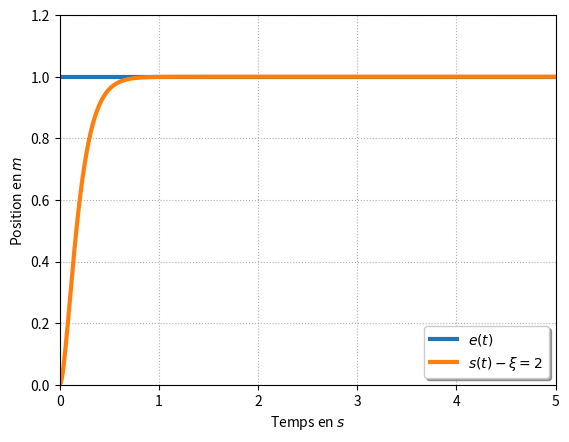

The script that saved this image:
import matplotlib.pyplot as plt
import numpy as np
from math import sqrt


xf=5
x=np.linspace(0,xf,500)

K,E0,xi,om0 = 1,1,2,10
p1 = - om0

plo1=plt.plot(x,(E0+0*np.sin(x)),
            label="$e(t)$",linewidth=3)

plo2=plt.plot(x,
            K*E0*(
                1
                -np.exp(-om0*x)
                -om0*x*np.exp(-om0*x)
                )
            ,label="$s(t) - \\xi=2$",linewidth=3)

K,E0,xi,om0 = 1,1,20,10
p1 =  0.3

"""
plo3=plt.plot(x,
            K*E0*(
                1
                -np.exp(p1*x)
                +p1*x*np.exp(p1*x)
                )
            ,label="$s(t) - \\xi=20$",linewidth=3)
"""

plt.grid(True, which="both", linestyle="dotted")
#plt.title("Fonctions trigonometriques")  
#plt.legend([p1, p2], ["Sinus", "Cosinus"])
plt.legend(loc='lower right', fancybox=True, shadow=True, prop=dict(size=10))
plt.xlabel("Temps en $s$")
plt.ylabel("Position en $m$")
plt.axis([0,xf,0,1.2])
plt.show()


